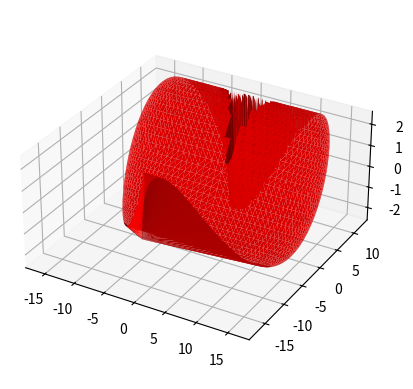

This figure's Python source:
import matplotlib.pyplot as plt
import numpy as np

fig = plt.figure()
ax = fig.add_subplot(111, projection='3d')

# Parametric equations for a heart shape
theta = np.linspace(0, 2*np.pi, 100)
phi = np.linspace(0, np.pi, 100)
theta, phi = np.meshgrid(theta, phi)
x = 16 * np.sin(phi)**3 * np.cos(theta)
y = 13 * np.cos(phi) - 5 * np.cos(2*phi) - 2 * np.cos(3*phi) - np.cos(4*phi)
z = -2.5 * np.sin(4*phi)

# Plot the 3D heart
ax.plot_trisurf(x.flatten(), y.flatten(),
                z.flatten(), color='red', linewidth=0)

# Set aspect ratio to be equal
ax.set_box_aspect([2, 2, 1])

plt.show()
